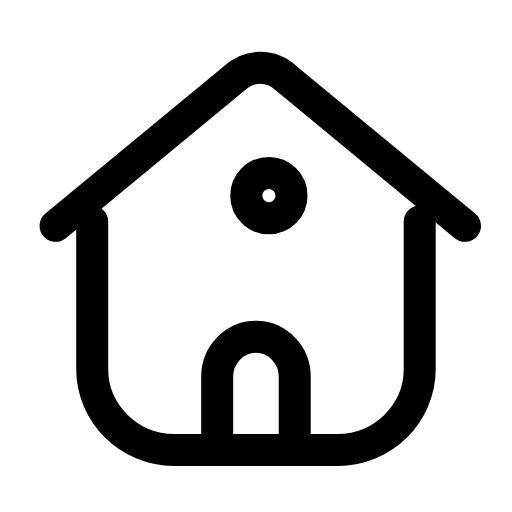
t = 0.00 s
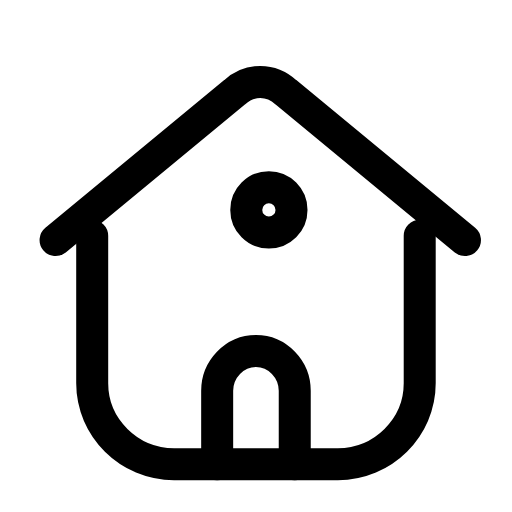
t = 0.26 s
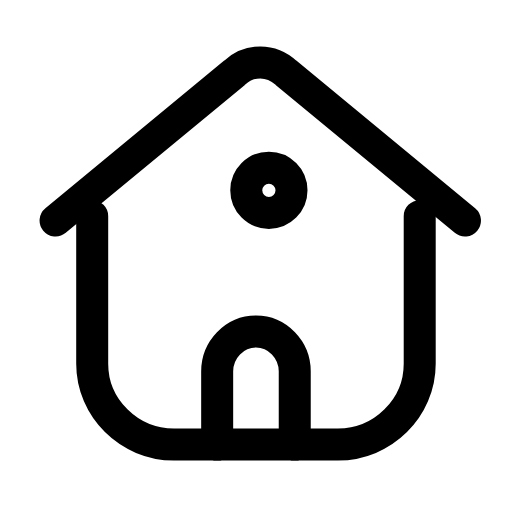
t = 0.53 s
t = 0.78 s: frame unchanged from t = 0.00 s, image omitted
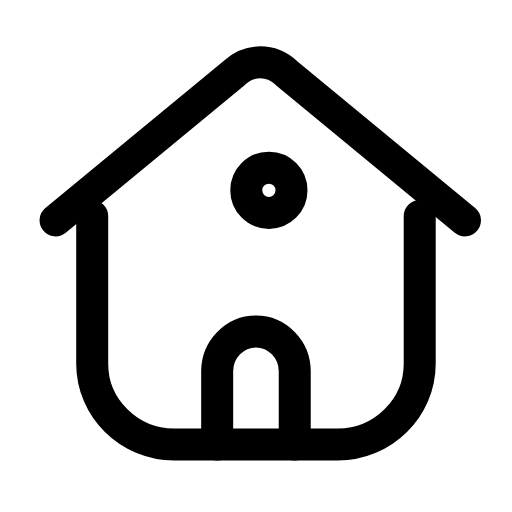
t = 1.06 s
t = 1.33 s: frame unchanged from t = 0.00 s, image omitted

The animated SVG that drew these frames (rendered in a browser with its animation timeline set to each time). Animation: 1 SMIL element (animateTransform=1); one cycle of 1.60 s, repeats indefinitely.

<svg xmlns="http://www.w3.org/2000/svg" width="24" height="24" viewBox="0 0 24 24" fill="none"><g transform="translate(-0.122 -0.121) scale(1.01)"><g><animateTransform attributeName="transform" type="translate" values="0 0;0 0;0 0.8;0 -0.25;0 0;0 0;0 -0.25;0 0.8;0 0;0 0;0 0" keyTimes="0;0.135;0.2475;0.36;0.45;0.6;0.66;0.735;0.81;0.9;1" dur="1.6s" repeatCount="indefinite" calcMode="spline" keySplines="0.16 1 0.3 1;0.16 1 0.3 1;0.16 1 0.3 1;0.16 1 0.3 1;0.16 1 0.3 1;0.16 1 0.3 1;0.16 1 0.3 1;0.16 1 0.3 1;0.16 1 0.3 1;0.16 1 0.3 1"/><path stroke="currentColor" stroke-width="1.485" stroke-linecap="round" stroke-linejoin="round" fill="none" d="M2.7 10.6L11 3.75C11.7 3.1 12.7 3.1 13.4 3.75L21.7 10.6"></path><path stroke="currentColor" stroke-width="1.485" stroke-linecap="round" stroke-linejoin="round" fill="none" d="M4.4 10.4L4.4 17.25C4.4 19.3 6.1 21 8.2 21L15.8 21C17.9 21 19.6 19.3 19.6 17.25L19.6 10.4"></path><path stroke="currentColor" stroke-width="1.485" stroke-linecap="round" stroke-linejoin="round" fill="none" d="M10.2 21L10.2 17.6C10.2 16.6 11 15.75 12 15.75C13 15.75 13.8 16.6 13.8 17.6L13.8 21"></path><circle stroke="currentColor" stroke-width="1.485" stroke-linecap="round" stroke-linejoin="round" fill="none" cx="12.6" cy="9.2" r="1.05"></circle></g></g></svg>
